Photos from the image-classification dataset "Data" in the GitHub repository yashhashhrrreee/Peppermint-Identification-and-Classification-Model. Its 3 classes are: dried, fresh, spoiled.

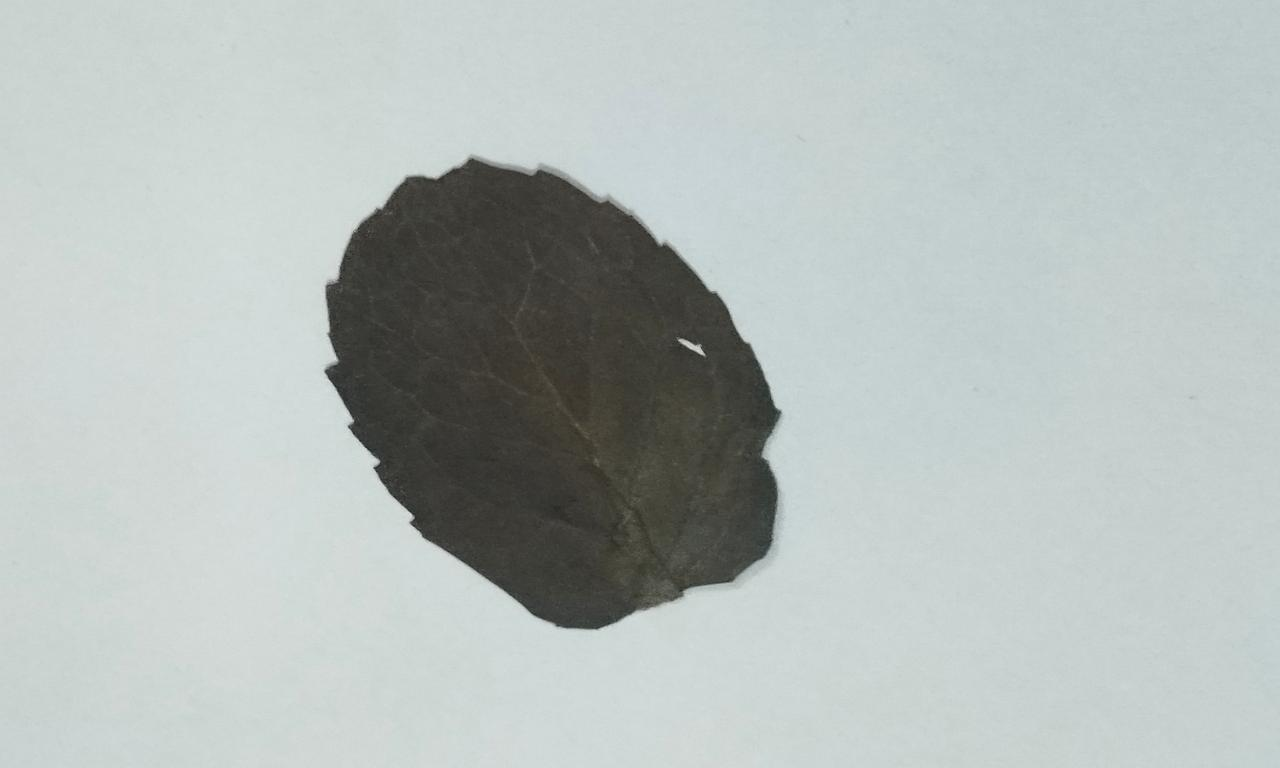
Label: dried

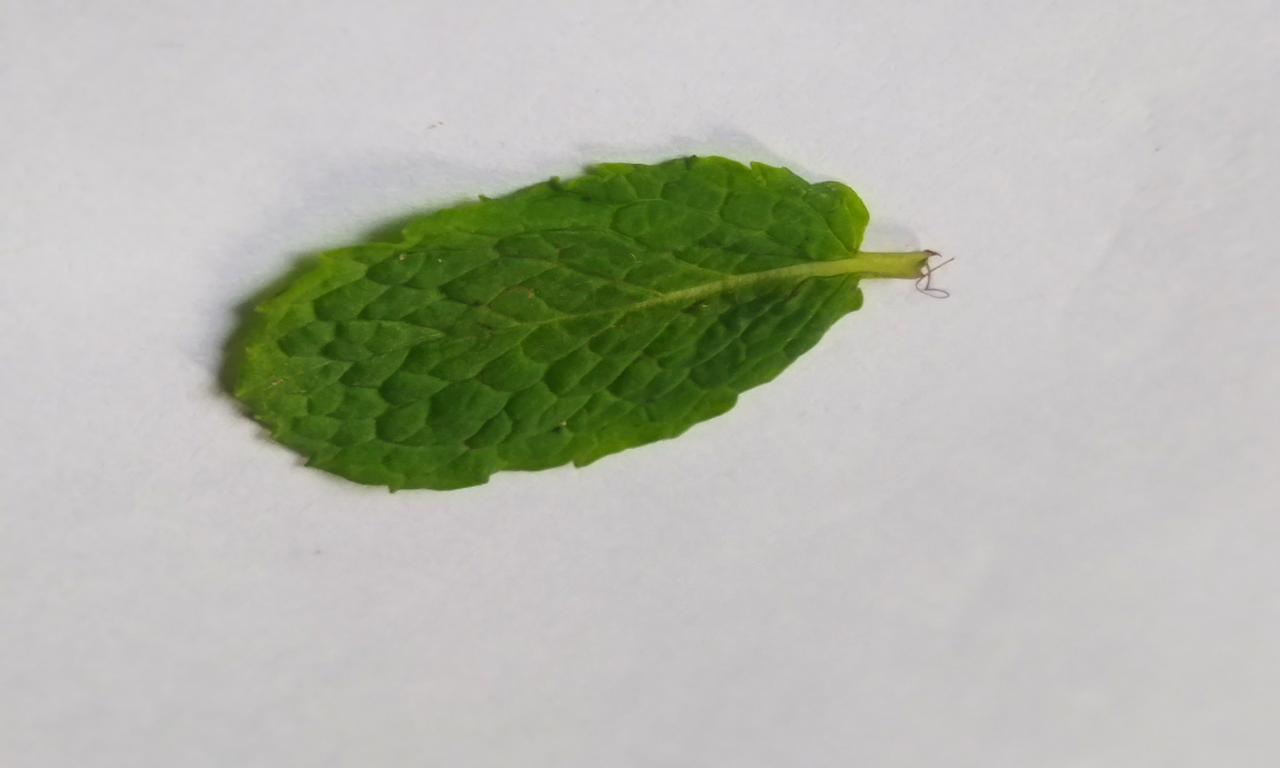
Label: fresh

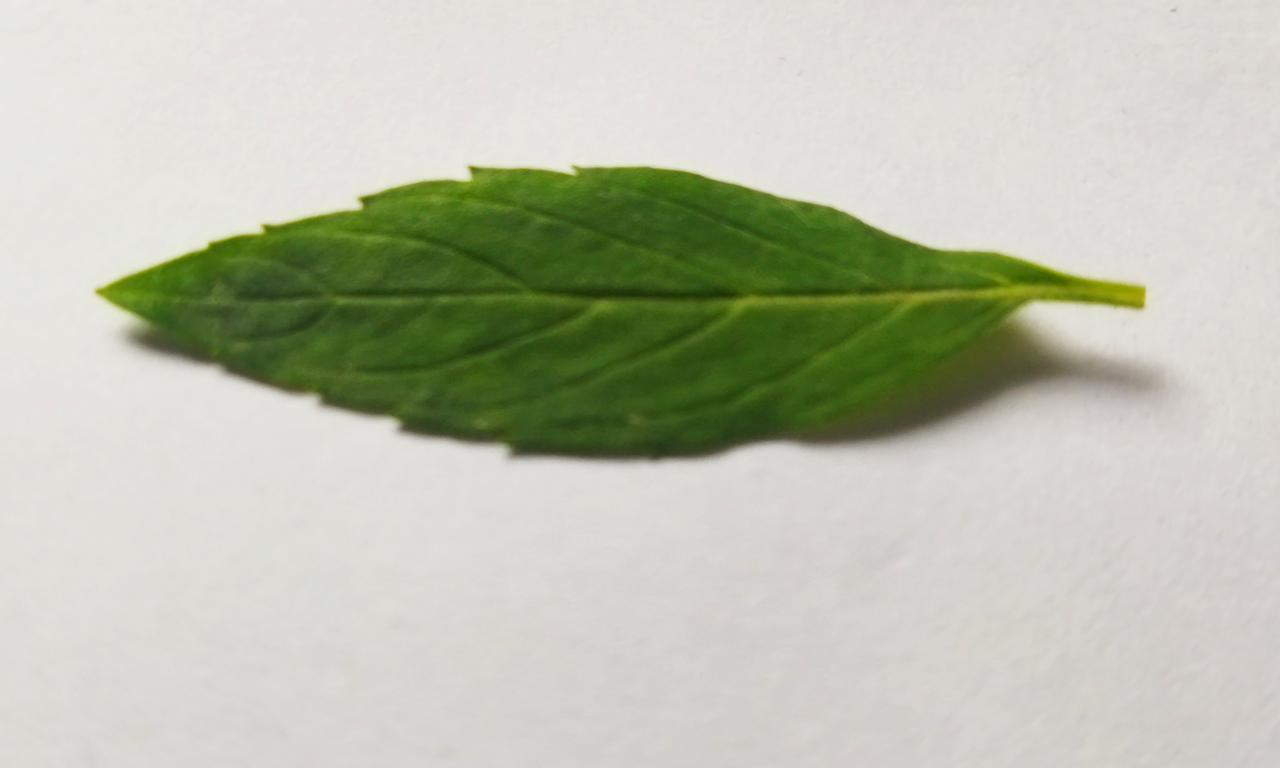
Label: fresh

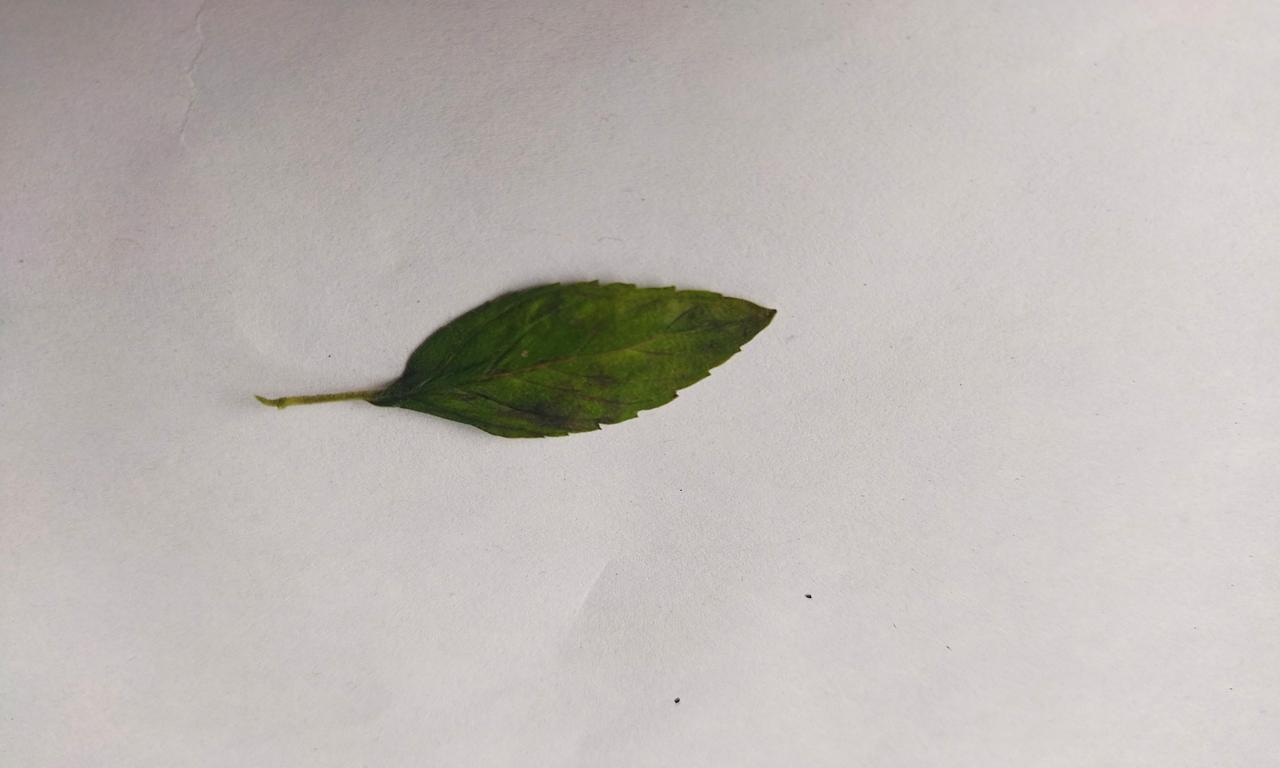
Label: spoiled

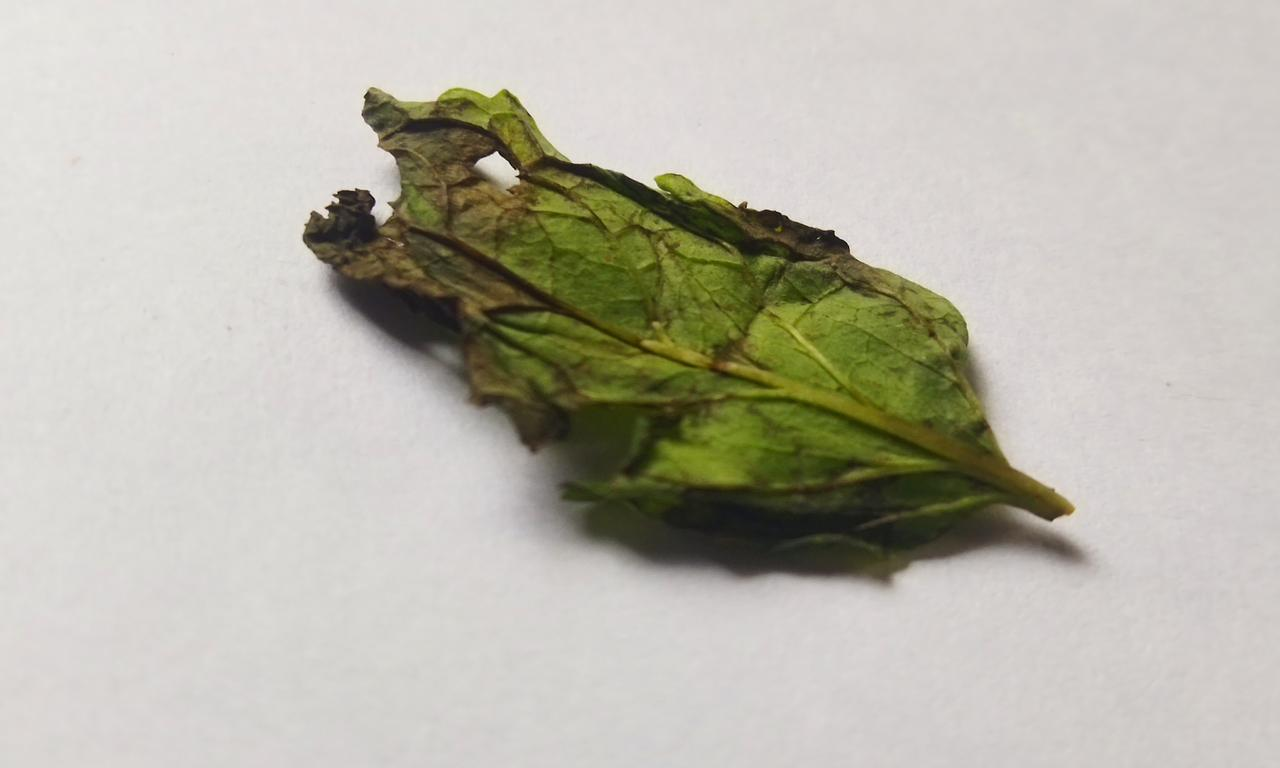
Label: spoiled

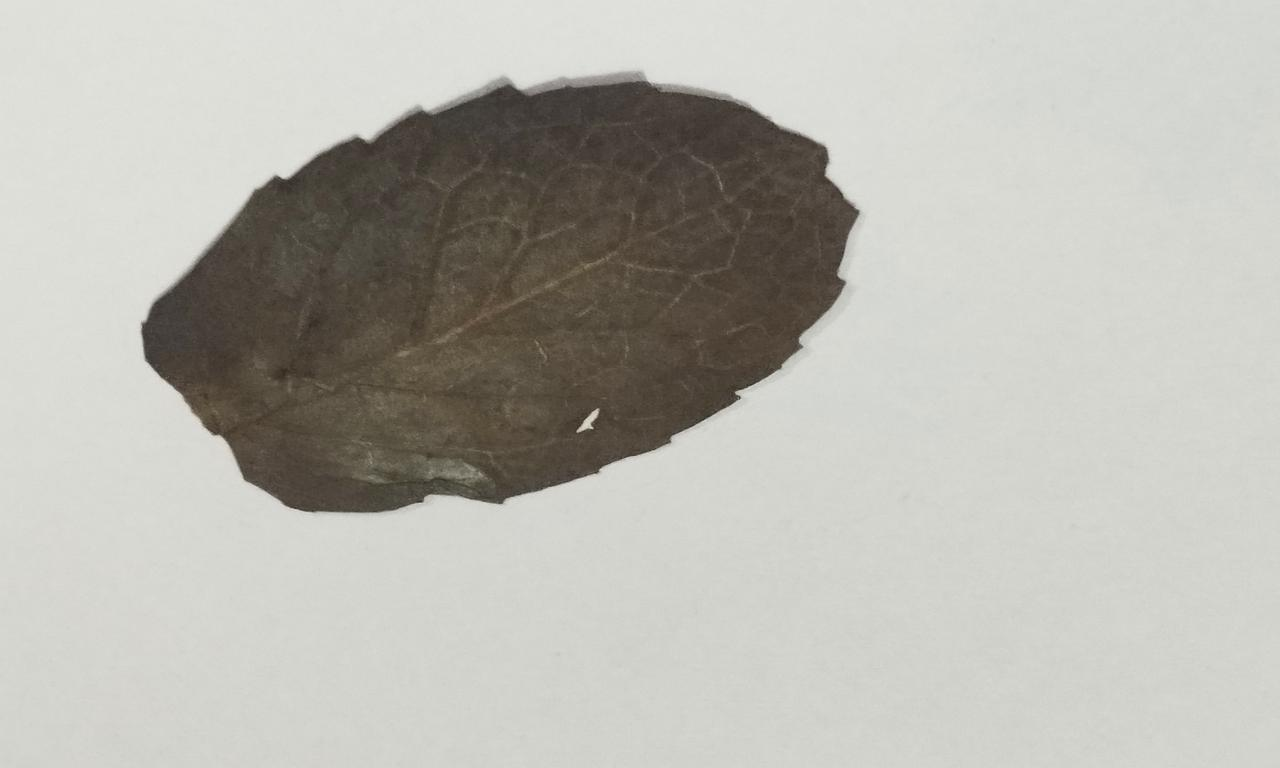
Label: dried
